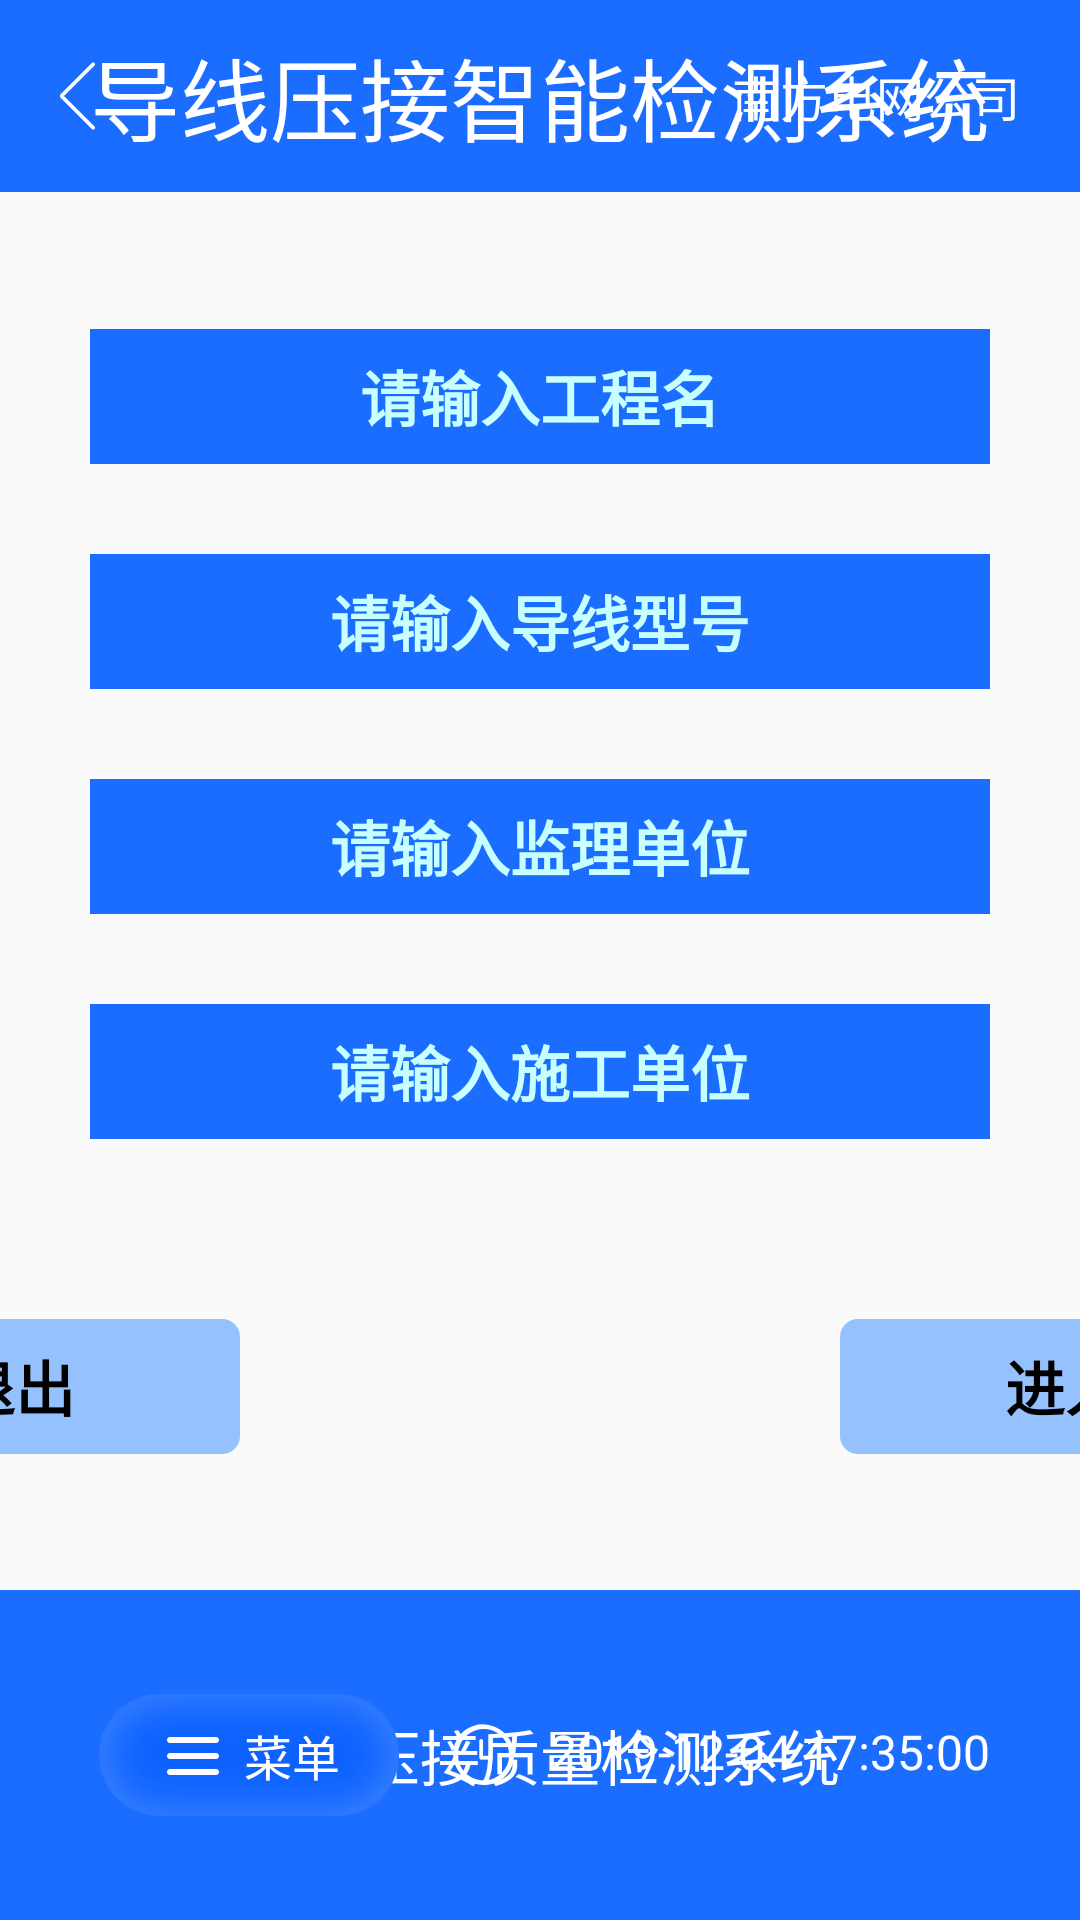

Android layout source for this screen:
<!-- AndroidManifest.xml: application theme AppTheme -->
<!-- res/layout/activity_main.xml -->
<?xml version="1.0" encoding="utf-8"?>
<RelativeLayout xmlns:android="http://schemas.android.com/apk/res/android"
    android:layout_width="match_parent"
    android:layout_height="match_parent">

    <LinearLayout
        android:layout_width="match_parent"
        android:layout_height="match_parent"
        android:orientation="vertical">

        <RelativeLayout
            android:layout_width="match_parent"
            android:layout_height="64dp"
            android:background="@color/colorBlue">

            <ImageButton
                android:id="@+id/ib_back"
                android:layout_width="wrap_content"
                android:layout_height="wrap_content"
                android:layout_centerVertical="true"
                android:layout_marginLeft="10dp"
                android:background="@null"
                android:padding="10dp"
                android:src="@drawable/icon_back" />
            <TextView
                android:id="@+id/tv_exit"
                android:layout_width="wrap_content"
                android:layout_height="wrap_content"
                android:layout_centerVertical="true"
                android:layout_marginLeft="10dp"
                android:background="@null"
                android:padding="10dp"
                android:text="退出登录"
                android:textSize="16sp"
                android:textColor="@color/white"
                android:visibility="gone"/>

            <TextView
                android:layout_width="wrap_content"
                android:layout_height="wrap_content"
                android:layout_centerInParent="true"
                android:text="@string/title"
                android:textColor="@color/white"
                android:textSize="30sp" />

            <TextView
                android:layout_width="wrap_content"
                android:layout_height="wrap_content"
                android:layout_alignParentRight="true"
                android:layout_centerVertical="true"
                android:layout_marginRight="20dp"
                android:text="南方电网公司"
                android:textColor="@color/white"
                android:textSize="16sp" />


        </RelativeLayout>

        <RelativeLayout
            android:layout_width="match_parent"
            android:layout_height="match_parent">

            <ImageView
                android:layout_width="match_parent"
                android:layout_height="match_parent"
                android:scaleType="fitXY"
                android:src="@drawable/icon_bj2" />

            <LinearLayout
                android:layout_width="wrap_content"
                android:layout_height="wrap_content"
                android:layout_centerInParent="true"
                android:focusable="true"
                android:focusableInTouchMode="true"
                android:gravity="center_horizontal"
                android:orientation="vertical">

                <EditText
                    android:id="@+id/et_project"
                    android:layout_width="300dp"
                    android:layout_height="45dp"
                    android:tag="1"
                    android:layout_marginTop="30dp"
                    android:background="@color/colorBlue"
                    android:hint="请输入工程名"
                    android:textColorHint="#c8ffff"
                    android:textColor="#c8ffff"
                    android:textSize="20sp"
                    android:textStyle="bold"
                    android:gravity="center"/>

                <EditText
                    android:id="@+id/et_model"
                    android:layout_width="300dp"
                    android:layout_height="45dp"
                    android:tag="2"
                    android:layout_marginTop="30dp"
                    android:background="@color/colorBlue"
                    android:hint="请输入导线型号"
                    android:textColorHint="#c8ffff"
                    android:textColor="#c8ffff"
                    android:textStyle="bold"
                    android:textSize="20sp"
                    android:gravity="center"/>

                <EditText
                    android:id="@+id/et_supervision"
                    android:layout_width="300dp"
                    android:layout_height="45dp"
                    android:tag="3"
                    android:layout_marginTop="30dp"
                    android:background="@color/colorBlue"
                    android:textStyle="bold"
                    android:hint="请输入监理单位"
                    android:textColorHint="#c8ffff"
                    android:textColor="#c8ffff"
                    android:textSize="20sp"
                    android:gravity="center"/>

                <EditText
                    android:id="@+id/et_construction"
                    android:layout_width="300dp"
                    android:layout_height="45dp"
                    android:tag="4"
                    android:layout_marginTop="30dp"
                    android:background="@color/colorBlue"
                    android:textStyle="bold"
                    android:hint="请输入施工单位"
                    android:textColorHint="#c8ffff"
                    android:textColor="#c8ffff"
                    android:textSize="20sp"
                    android:gravity="center"/>


                <RelativeLayout
                    android:layout_width="500dp"
                    android:layout_height="45dp"
                    android:layout_marginTop="60dp">

                    <TextView
                        android:id="@+id/tv_login_out"
                        android:layout_width="150dp"
                        android:layout_height="match_parent"
                        android:background="@drawable/ll_login_one"
                        android:text="退出"
                        android:textColor="@android:color/black"
                        android:textSize="20sp"
                        android:textStyle="bold"
                        android:gravity="center"/>

                    <TextView
                        android:id="@+id/tv_go"
                        android:layout_width="150dp"
                        android:layout_height="match_parent"
                        android:layout_alignParentRight="true"
                        android:background="@drawable/ll_login_one"
                        android:text="进入"
                        android:textColor="@android:color/black"
                        android:textSize="20sp"
                        android:textStyle="bold"
                        android:gravity="center"/>

                </RelativeLayout>


                <LinearLayout
                    android:layout_width="wrap_content"
                    android:layout_height="wrap_content"
                    android:layout_marginTop="110dp"
                    android:gravity="center_vertical"
                    android:orientation="horizontal">
                    <View
                        android:layout_width="180dp"
                        android:layout_height="0.5dp"
                        android:background="#c9ffff"/>
                    <TextView
                        android:layout_width="wrap_content"
                        android:layout_height="wrap_content"
                        android:layout_marginLeft="40dp"
                        android:text="南方电网公司"
                        android:textSize="20sp"
                        android:textColor="@color/white"/>
                    <View
                        android:layout_width="180dp"
                        android:layout_height="0.5dp"
                        android:layout_marginLeft="40dp"
                        android:background="#c9ffff"/>


                </LinearLayout>


            </LinearLayout>

        </RelativeLayout>

    </LinearLayout>

    <LinearLayout
        android:layout_width="match_parent"
        android:layout_height="wrap_content"
        android:layout_alignParentBottom="true"
        android:orientation="vertical">

        <include layout="@layout/foot_layout" />

    </LinearLayout>

</RelativeLayout>
<!-- res/layout/foot_layout.xml (included above) -->
<?xml version="1.0" encoding="utf-8"?>
<RelativeLayout xmlns:android="http://schemas.android.com/apk/res/android"
    android:layout_width="match_parent"
    android:layout_height="110dp"
    android:background="@color/colorBlue">

    <TextView
        android:id="@+id/tv_date_time"
        android:layout_width="wrap_content"
        android:layout_height="wrap_content"
        android:layout_alignParentRight="true"
        android:layout_centerVertical="true"
        android:layout_marginRight="30dp"
        android:drawableLeft="@drawable/icon_time"
        android:drawablePadding="10dp"
        android:text="2019-12-04 17:35:00"
        android:textColor="@color/white"
        android:textSize="16sp" />

    <TextView
        android:id="@+id/tv_foot_des"
        android:layout_width="wrap_content"
        android:layout_height="wrap_content"
        android:layout_centerInParent="true"
        android:text="导线压接质量检测系统"
        android:textColor="@color/white"
        android:textSize="20sp"
        android:visibility="visible" />

    <LinearLayout
        android:id="@+id/ll_menu"
        android:layout_width="wrap_content"
        android:layout_height="wrap_content"
        android:layout_centerVertical="true"
        android:layout_marginLeft="33dp"
        android:background="@drawable/icon_bj_three"
        android:gravity="center"
        android:orientation="horizontal">

        <ImageView
            android:layout_width="wrap_content"
            android:layout_height="wrap_content"
            android:src="@drawable/icon_menu" />

        <TextView
            android:id="@+id/tv_menu"
            android:layout_width="wrap_content"
            android:layout_height="wrap_content"
            android:layout_marginLeft="5dp"
            android:text="菜单"
            android:textColor="@color/white"
            android:textSize="16sp" />
    </LinearLayout>

    <LinearLayout
        android:id="@+id/ll_setting"
        android:layout_width="wrap_content"
        android:layout_height="wrap_content"
        android:layout_centerVertical="true"
        android:layout_marginLeft="26dp"
        android:layout_toRightOf="@+id/ll_menu"
        android:background="@drawable/icon_bj_three"
        android:gravity="center"
        android:orientation="horizontal"
        android:visibility="gone">

        <ImageView
            android:layout_width="wrap_content"
            android:layout_height="wrap_content"
            android:src="@drawable/icon_set" />

        <TextView
            android:layout_width="wrap_content"
            android:layout_height="wrap_content"
            android:layout_marginLeft="5dp"
            android:text="设置"
            android:textColor="@color/white"
            android:textSize="16sp" />
    </LinearLayout>

</RelativeLayout>
<!-- resources referenced by this layout -->
<resources>
  <color name="colorBlue">#1b6dff</color>
  <!-- drawable icon_back: png bitmap (drawable-xxhdpi, 1320 bytes) -->
  <!-- drawable icon_bj_three: png bitmap (drawable-xxhdpi, 7498 bytes) -->
  <!-- drawable icon_menu: png bitmap (drawable-xxhdpi, 1138 bytes) -->
  <!-- drawable icon_set: png bitmap (drawable-xxhdpi, 2846 bytes) -->
  <!-- drawable icon_time: png bitmap (drawable-xxhdpi, 2398 bytes) -->
  <!-- drawable ll_login_one (drawable) -->
  <?xml version="1.0" encoding="utf-8"?>
  <shape xmlns:android="http://schemas.android.com/apk/res/android"
      android:shape="rectangle">
      <solid android:color="#96c1ff"/>
      <corners android:radius="6dp"/>
  
  
  
  </shape>
  <string name="title">导线压接智能检测系统</string>
  <style name="AppTheme" parent="Theme.AppCompat.Light.DarkActionBar">
          
          <item name="colorPrimary">@color/colorPrimary</item>
          <item name="colorPrimaryDark">@color/colorPrimaryDark</item>
          <item name="colorAccent">@color/colorAccent</item>
      </style>
  <color name="colorPrimary">#008577</color>
  <color name="colorPrimaryDark">#00574B</color>
  <color name="colorAccent">#D81B60</color>
  <!-- not gathered from this repository: default colours our renderer supplied (Android Studio template values) -->
  <color name="white">#FFFFFFFF</color>
</resources>
